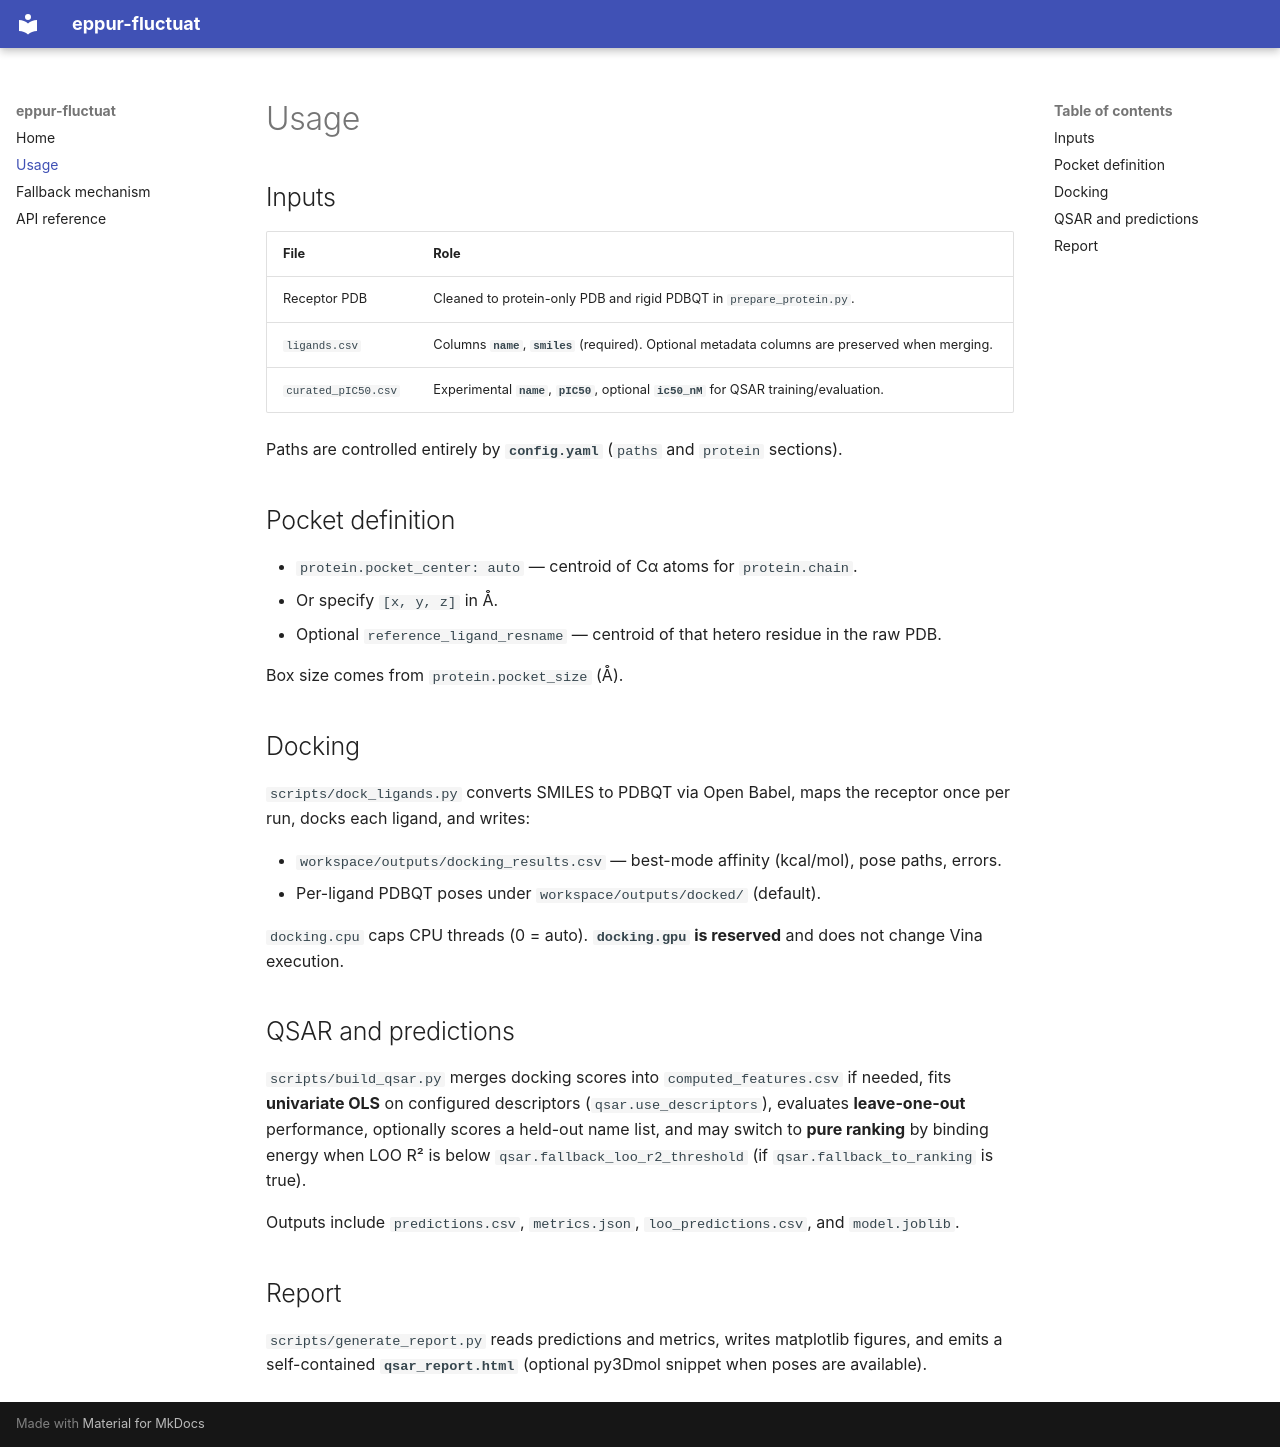

repository: glsalierno/eppur-fluctuat · page: usage/index.html · generator: mkdocs

# Usage

## Inputs

| File | Role |
|------|------|
| Receptor PDB | Cleaned to protein-only PDB and rigid PDBQT in `prepare_protein.py`. |
| `ligands.csv` | Columns **`name`**, **`smiles`** (required). Optional metadata columns are preserved when merging. |
| `curated_pIC50.csv` | Experimental **`name`**, **`pIC50`**, optional **`ic50_nM`** for QSAR training/evaluation. |

Paths are controlled entirely by **`config.yaml`** (`paths` and `protein` sections).

## Pocket definition

- `protein.pocket_center: auto` — centroid of Cα atoms for `protein.chain`.
- Or specify `[x, y, z]` in Å.
- Optional `reference_ligand_resname` — centroid of that hetero residue in the raw PDB.

Box size comes from `protein.pocket_size` (Å).

## Docking

`scripts/dock_ligands.py` converts SMILES to PDBQT via Open Babel, maps the receptor once per run, docks each ligand, and writes:

- `workspace/outputs/docking_results.csv` — best-mode affinity (kcal/mol), pose paths, errors.
- Per-ligand PDBQT poses under `workspace/outputs/docked/` (default).

`docking.cpu` caps CPU threads (0 = auto). **`docking.gpu` is reserved** and does not change Vina execution.

## QSAR and predictions

`scripts/build_qsar.py` merges docking scores into `computed_features.csv` if needed, fits **univariate OLS** on configured descriptors (`qsar.use_descriptors`), evaluates **leave-one-out** performance, optionally scores a held-out name list, and may switch to **pure ranking** by binding energy when LOO R² is below `qsar.fallback_loo_r2_threshold` (if `qsar.fallback_to_ranking` is true).

Outputs include `predictions.csv`, `metrics.json`, `loo_predictions.csv`, and `model.joblib`.

## Report

`scripts/generate_report.py` reads predictions and metrics, writes matplotlib figures, and emits a self-contained **`qsar_report.html`** (optional py3Dmol snippet when poses are available).
